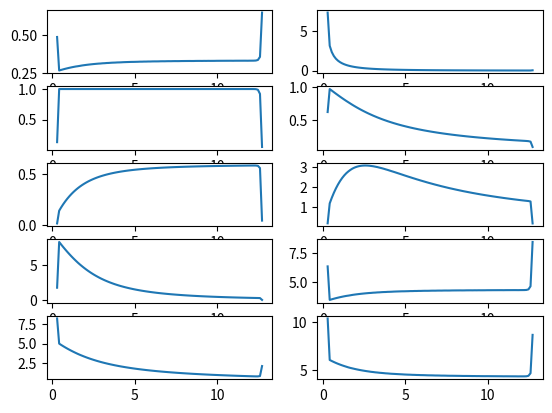

This figure's Python source:
import random
from math import acos, atan, e, pi, sin,cos
from matplotlib import pyplot as plt

import numpy as np


def cal_F(r,R,n,r_hub,phi):
    """
    :param: r 半径位置 m
    :param: R 风轮半径 m
    :param: n 转速     rpm
    :param: r_hub 轮毂半径 m
    :param: phi 入流角 rad
    """
    Fte=e**(-n*(R-r)/(2*R*sin(phi)))
    Ft=2*acos(Fte)/pi
    Fhe=e**(-n*(r-r_hub)/(2*r_hub*sin(phi)))
    Fh=2*acos(Fhe)/pi
    F=Ft*Fh
    return F

def cal_Cp(a,r,R,n,r_hub,v1):
    """
    :param: a 轴向干涉因子
    a1 周向干涉因子
    F  总损失系数
    lamda 当地叶尖速比
    """
    a1=cal_a1(a,r,R,n,r_hub,v1)
    lamda=(n*pi/60)*r/v1
    phi=cal_phi(a,a1,lamda)
    F=cal_F(r,R,n,r_hub,phi)

    Cp=4*(1-a)*a1*F*lamda**2
    return Cp

def cal_phi(a,a1,lamda):
    phi=atan((1-a)/(lamda*(1+a1)))
    return phi

def cal_f(n,r,v1,R,r_hub,a,a1):
    lamda=(n*pi/60)*r/v1
    phi=cal_phi(a,a1,lamda)
    F=cal_F(r,R,n,r_hub,phi)
    f=a1*(1+a1)*lamda**2-(a*(1-a*F))
    #print('f={}'.format(f))
    return f

def cal_a1(a,r,R,n,r_hub,v1):
    dx=1e-6
    err=1000
    a1=0
    while err>1e-6:
        dy=(cal_f(n,r,v1,R,r_hub,a, a1+dx)-cal_f(n,r,v1,R,r_hub,a, a1))/dx
        a1=a1-cal_f(n,r,v1,R,r_hub,a, a1)/(dy+1e-8)
        err=abs(cal_f(n,r,v1,R,r_hub,a, a1))
    return a1

def cal_CPmax(r,R,n,r_hub,v1):
    err=100
    da=1e-5
    a=random.random()
    learning_rate=0.001

    while True:
        dCp=(cal_Cp(a+da,r,R,n,r_hub,v1)-cal_Cp(a,r,R,n,r_hub,v1))/da

        a_new = a + dCp * learning_rate
        err=abs(a_new-a)  
        #print('err={}'.format(err))   
        if err<1e-6:
            break
        else:
            a=a_new
            #print("a={}".format(a_new))

    return a_new,cal_a1(a_new,r,R,n,r_hub,v1),cal_Cp(a_new,r,R,n,r_hub,v1)


def cal_l(a,F,phi,n,r,Cl):
    k1=8*pi*a*F*(1-a*F)*sin(phi)**2
    k2=(1-a)**2*cos(phi)
    k3=r*60/(n*pi*Cl)
    return k1/k2*k3

def cal_sigma(n,l,Cl,r):
    return n*l*Cl/(8*pi*r)


if __name__ == '__main__':
    R=12.7
    r_hub=0.3
    v1=13
    n=72
    Cl=1.0423
    omega=3.77

    skip=100
    delta=0.0001


    # a a1 cp 
    rlist=iter(np.linspace(r_hub+delta,R-delta,skip))
    alist=[]
    Cplist=[]
    a1list=[]

    while True:
        try:
            r=next(rlist)
        except :
            break
        a,a1,cp=cal_CPmax(r=r,R=R,n=n,r_hub=r_hub,v1=v1)
        #rlist.append(i)
        alist.append(a)
        a1list.append(a1)
        Cplist.append(cp)

        print("r={3},a={0},a1={1},cp={2}".format(a,a1,cp,r))


    # F phi l 
    rlist=np.linspace(r_hub+delta,R-delta,skip)
    rlist=rlist.tolist()
    aa1iter=iter(zip(rlist,alist,a1list))

    philist=[]
    Flist=[]
    llist=[]
    sigmalist=[]

    while True:
        try:
            r,a,a1=next(aa1iter)
        except :
            break
        lamda=(n*pi/60)*r/v1
        phi=cal_phi(a,a1,lamda)
        F=cal_F(r,R,n,r_hub,phi)
        l=cal_l(a,F,phi,n,r,Cl)
        sigma=cal_sigma(n,l,Cl,r)


        philist.append(phi)
        Flist.append(F)
        llist.append(l)
        sigmalist.append(sigma)
    

    av1list=np.array(alist)*v1
    omegarlist=np.linspace(r_hub+delta,R-delta,skip)*omega*np.array(a1list)
    W=np.sqrt(av1list**2+omegarlist**2).tolist()
    av1list=av1list.tolist()
    omegarlist=omegarlist.tolist()




    #--------------------draw--------------------------------

    rlist=np.linspace(r_hub+delta,R-delta,skip)

    value=[alist,a1list,Flist,philist,Cplist,llist,sigmalist,av1list,omegarlist,W]
    with open('result.txt','w') as f:
        for i in range(len(rlist)):
            f.write("{0} ".format(rlist[i]))
            for j in value:
                f.write("{0} ".format(j[i]))
            f.write('\n')

    list1=[rlist,alist,a1list,Flist,philist,Cplist,llist,sigmalist,av1list,omegarlist,W]
    
    
    with open('data.xls','w',encoding='gbk') as output:

        for i in range(len(list1)):
            for j in range(len(list1[i])):
                output.write(str(list1[i][j]))    
                output.write('\t')   
            output.write('\n')       
    output.close()

    

    for i in range(len(value)):
        plt.subplot(5,2,i+1)
        plt.plot(rlist,value[i])

    plt.show()





    
    


    
